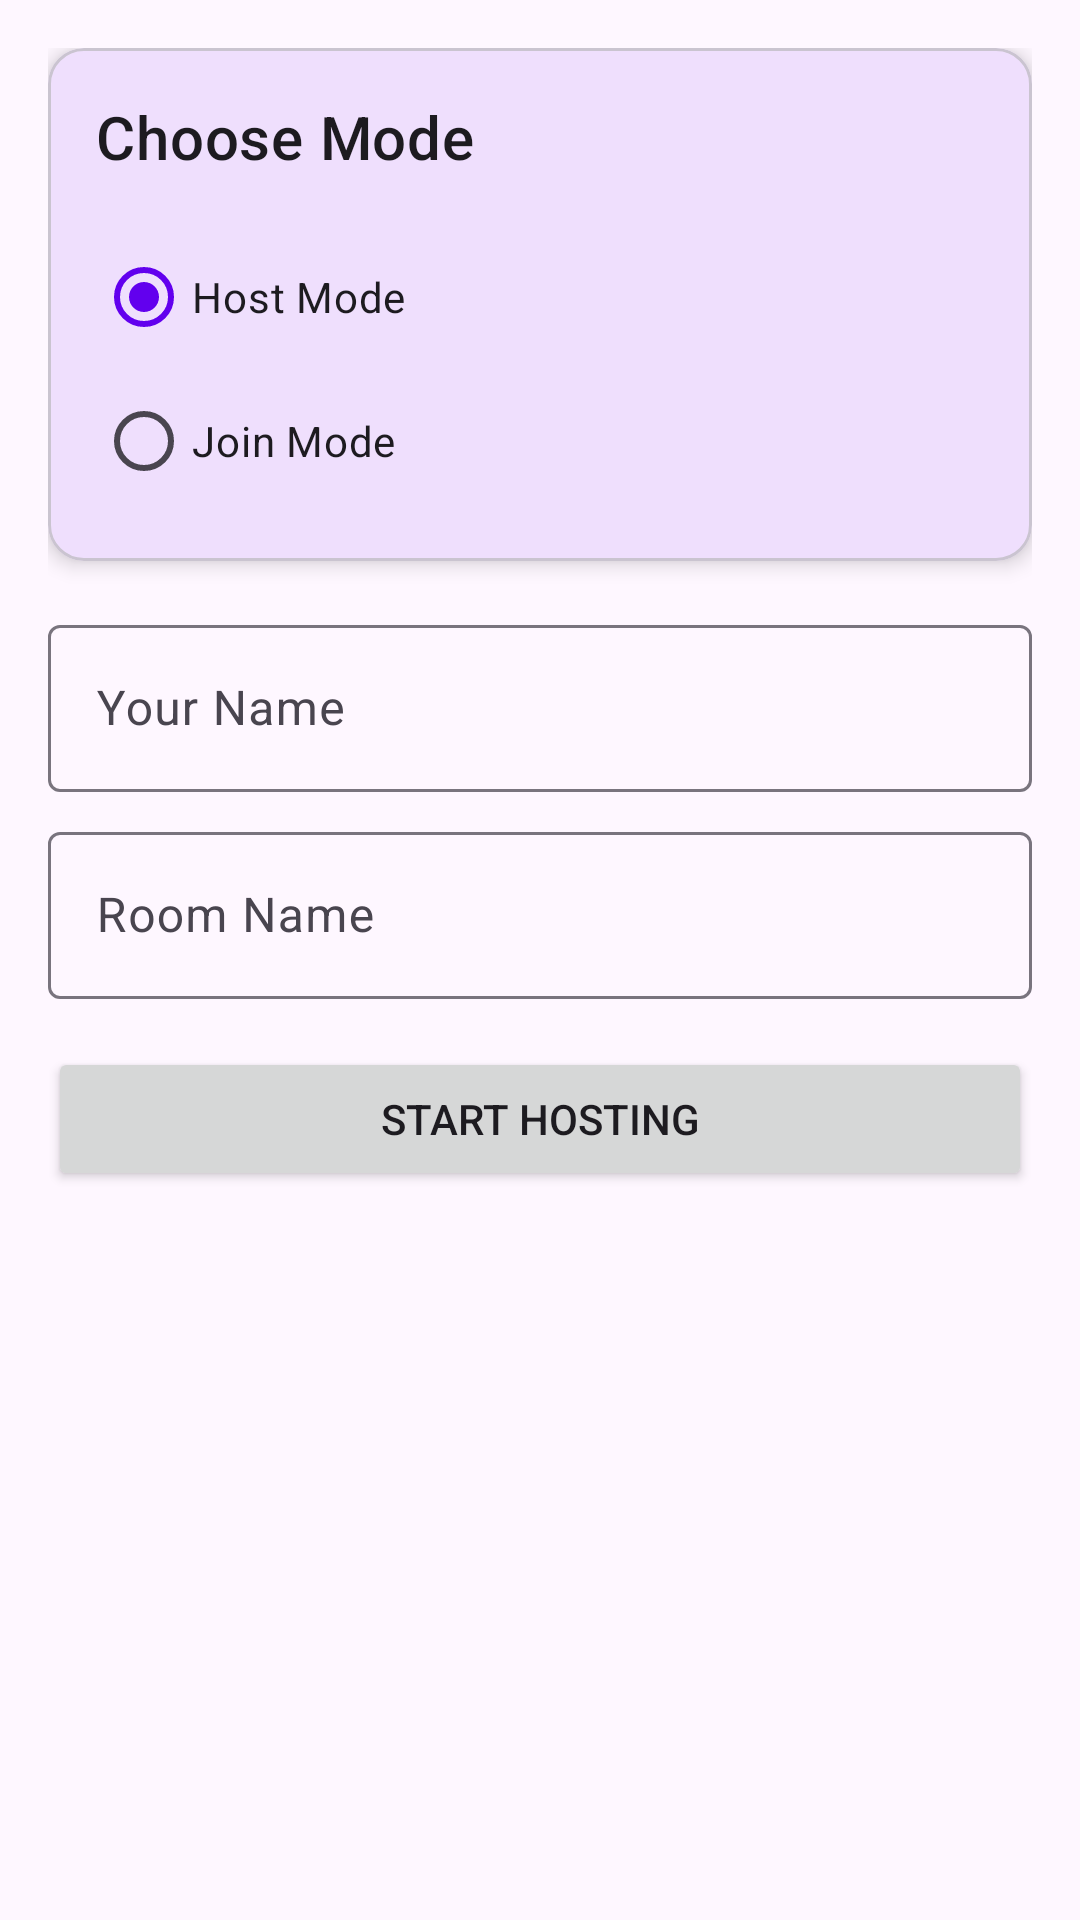

Reconstruct the res/layout file that produces this screen, plus the resources it refers to.
<!-- AndroidManifest.xml: application theme Theme.LChat -->
<!-- res/layout/fragment_lobby.xml -->
<?xml version="1.0" encoding="utf-8"?>
<androidx.constraintlayout.widget.ConstraintLayout xmlns:android="http://schemas.android.com/apk/res/android"
    xmlns:app="http://schemas.android.com/apk/res-auto"
    android:layout_width="match_parent"
    android:layout_height="match_parent"
    android:padding="16dp">

    <com.google.android.material.card.MaterialCardView
        android:id="@+id/modeCard"
        android:layout_width="match_parent"
        android:layout_height="wrap_content"
        app:cardElevation="4dp"
        app:layout_constraintTop_toTopOf="parent">

        <LinearLayout
            android:layout_width="match_parent"
            android:layout_height="wrap_content"
            android:orientation="vertical"
            android:padding="16dp">

            <TextView
                android:layout_width="wrap_content"
                android:layout_height="wrap_content"
                android:text="Choose Mode"
                android:textAppearance="?attr/textAppearanceHeadline6"
                android:layout_marginBottom="16dp" />

            <RadioGroup
                android:id="@+id/modeRadioGroup"
                android:layout_width="match_parent"
                android:layout_height="wrap_content">

                <RadioButton
                    android:id="@+id/hostRadio"
                    android:layout_width="wrap_content"
                    android:layout_height="wrap_content"
                    android:text="@string/host_mode"
                    android:checked="true" />

                <RadioButton
                    android:id="@+id/clientRadio"
                    android:layout_width="wrap_content"
                    android:layout_height="wrap_content"
                    android:text="@string/client_mode" />
            </RadioGroup>
        </LinearLayout>
    </com.google.android.material.card.MaterialCardView>

    <com.google.android.material.textfield.TextInputLayout
        android:id="@+id/nameLayout"
        android:layout_width="0dp"
        android:layout_height="wrap_content"
        android:layout_marginTop="16dp"
        app:layout_constraintTop_toBottomOf="@id/modeCard"
        app:layout_constraintStart_toStartOf="parent"
        app:layout_constraintEnd_toEndOf="parent">

        <com.google.android.material.textfield.TextInputEditText
            android:id="@+id/nameInput"
            android:layout_width="match_parent"
            android:layout_height="wrap_content"
            android:hint="@string/your_name"
            android:inputType="textPersonName" />
    </com.google.android.material.textfield.TextInputLayout>

    <com.google.android.material.textfield.TextInputLayout
        android:id="@+id/roomLayout"
        android:layout_width="0dp"
        android:layout_height="wrap_content"
        android:layout_marginTop="8dp"
        app:layout_constraintTop_toBottomOf="@id/nameLayout"
        app:layout_constraintStart_toStartOf="parent"
        app:layout_constraintEnd_toEndOf="parent">

        <com.google.android.material.textfield.TextInputEditText
            android:id="@+id/roomInput"
            android:layout_width="match_parent"
            android:layout_height="wrap_content"
            android:hint="@string/room_name"
            android:inputType="text" />
    </com.google.android.material.textfield.TextInputLayout>

    <Button
        android:id="@+id/actionButton"
        android:layout_width="match_parent"
        android:layout_height="wrap_content"
        android:layout_marginTop="16dp"
        android:text="@string/start_hosting"
        app:layout_constraintTop_toBottomOf="@id/roomLayout" />

    <androidx.recyclerview.widget.RecyclerView
        android:id="@+id/roomsRecyclerView"
        android:layout_width="0dp"
        android:layout_height="0dp"
        android:layout_marginTop="16dp"
        android:visibility="gone"
        app:layoutManager="androidx.recyclerview.widget.LinearLayoutManager"
        app:layout_constraintTop_toBottomOf="@id/actionButton"
        app:layout_constraintBottom_toBottomOf="parent"
        app:layout_constraintStart_toStartOf="parent"
        app:layout_constraintEnd_toEndOf="parent" />

    <TextView
        android:id="@+id/noRoomsText"
        android:layout_width="wrap_content"
        android:layout_height="wrap_content"
        android:text="@string/no_rooms_found"
        android:textAppearance="?attr/textAppearanceBody1"
        android:visibility="gone"
        app:layout_constraintTop_toBottomOf="@id/actionButton"
        app:layout_constraintBottom_toBottomOf="parent"
        app:layout_constraintStart_toStartOf="parent"
        app:layout_constraintEnd_toEndOf="parent" />

</androidx.constraintlayout.widget.ConstraintLayout>
<!-- resources referenced by this layout -->
<resources>
  <string name="client_mode">Join Mode</string>
  <string name="host_mode">Host Mode</string>
  <string name="no_rooms_found">No rooms found nearby</string>
  <string name="room_name">Room Name</string>
  <string name="start_hosting">Start Hosting</string>
  <string name="your_name">Your Name</string>
  <style name="Theme.LChat" parent="Theme.Material3.DayNight.NoActionBar">
          <item name="colorPrimary">@color/purple_500</item>
          <item name="colorPrimaryVariant">@color/purple_700</item>
          <item name="colorOnPrimary">@color/white</item>
          <item name="colorSecondary">@color/teal_200</item>
          <item name="colorSecondaryVariant">@color/teal_700</item>
          <item name="colorOnSecondary">@color/black</item>
          <item name="android:statusBarColor">?attr/colorPrimaryVariant</item>
      </style>
  <color name="purple_500">#FF6200EE</color>
  <color name="purple_700">#FF3700B3</color>
  <color name="white">#FFFFFFFF</color>
  <color name="teal_200">#FF03DAC5</color>
  <color name="teal_700">#FF018786</color>
  <color name="black">#FF000000</color>
</resources>
